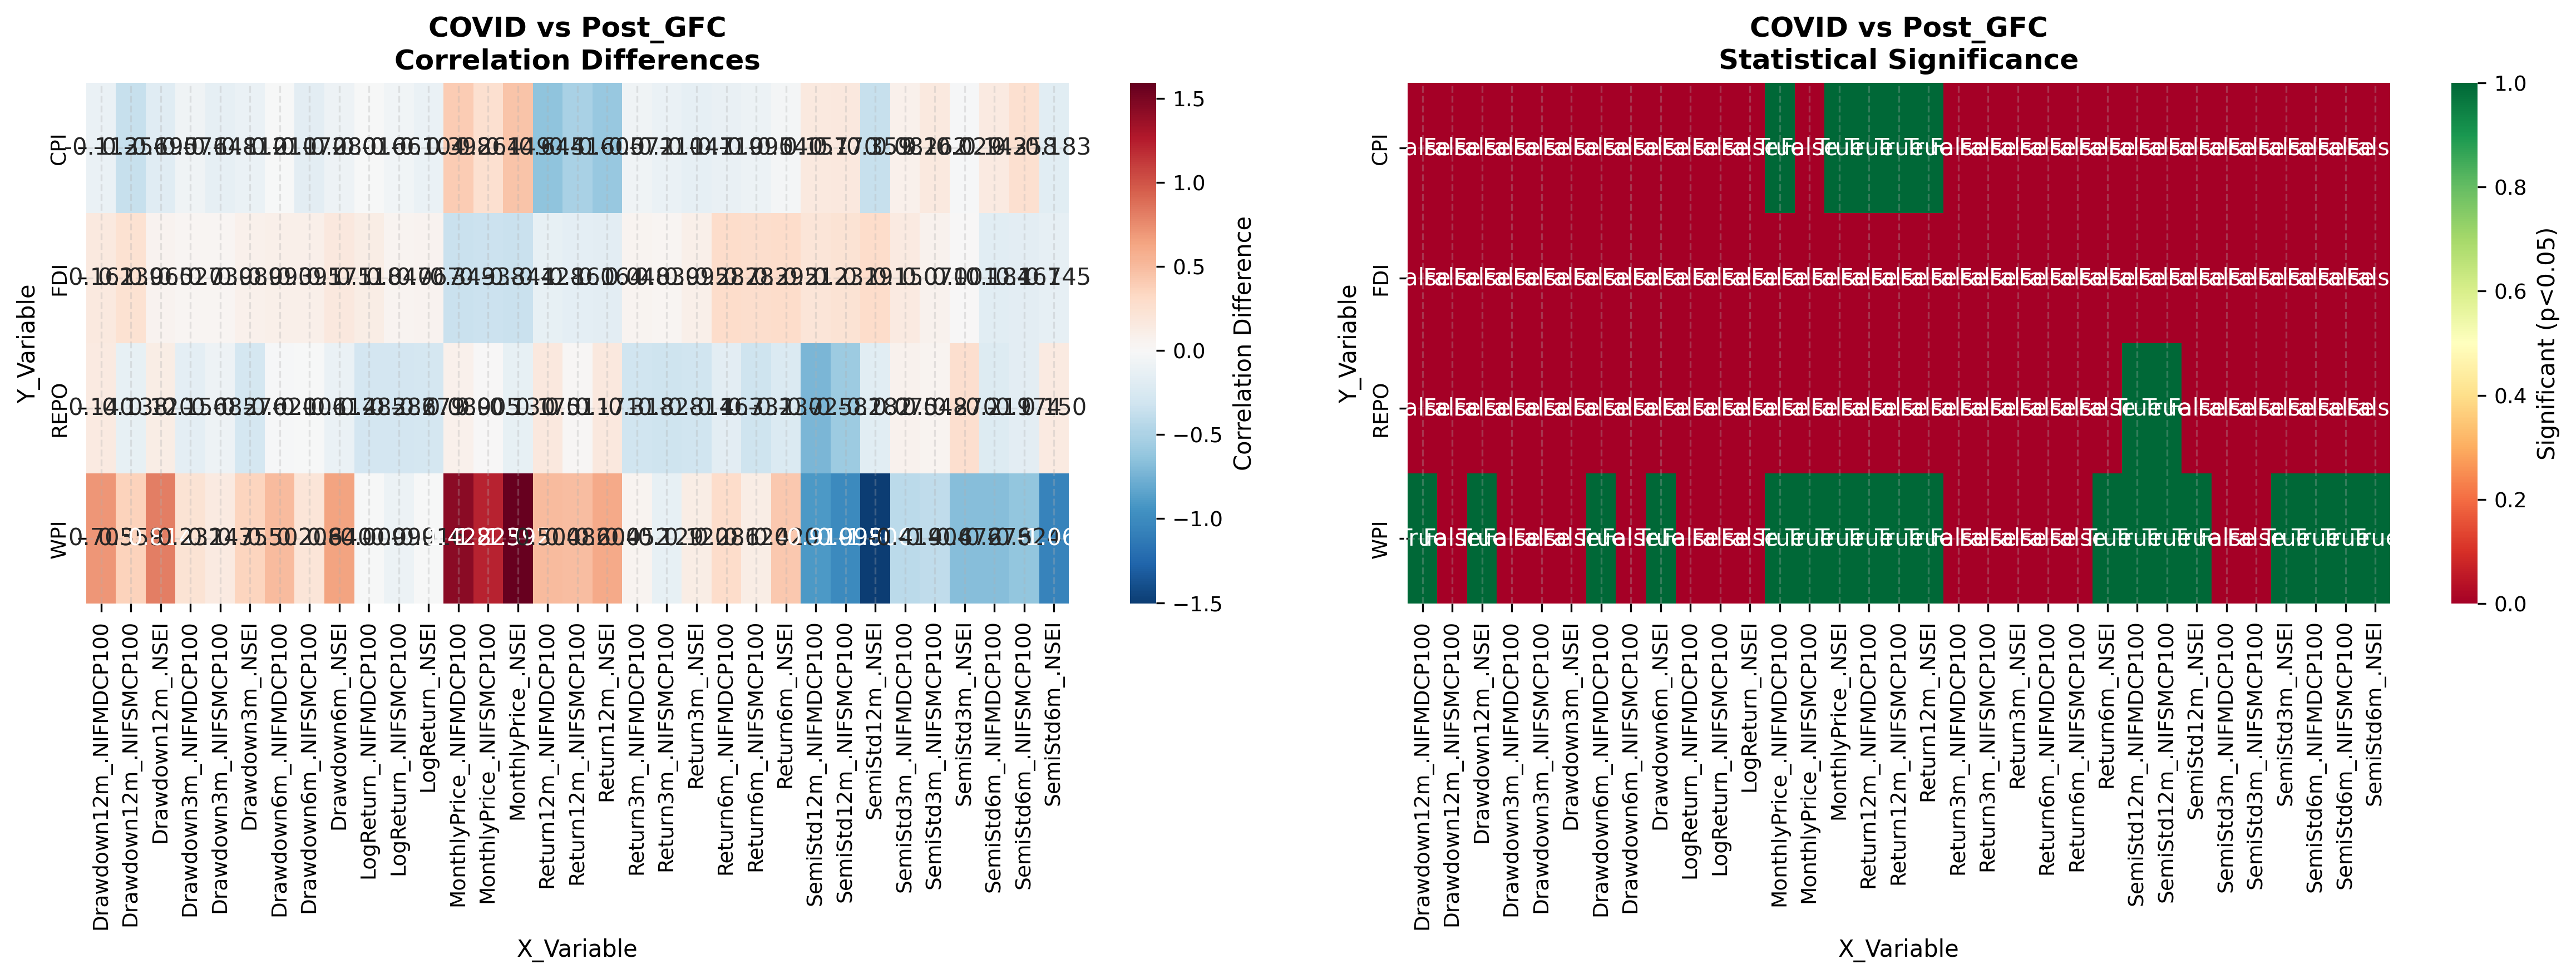

The table this chart was drawn from, first rows:
Y_Variable, X_Variable, Regime1_Corr, Regime2_Corr, Difference, Z_Statistic, P_Value, Significant_5pct, Significant_1pct
CPI, MonthlyPrice_.NSEI, -0.6033, -0.1546, 0.4487, 2.48, 0.01313, True, False
CPI, MonthlyPrice_.NIFMDCP100, -0.5349, -0.1371, 0.3978, 2.099, 0.03585, True, False
CPI, MonthlyPrice_.NIFSMCP100, -0.4631, -0.2024, 0.2607, 1.353, 0.176, False, False
CPI, LogReturn_.NSEI, -0.1308, -0.2351, -0.1043, -0.4941, 0.6213, False, False
CPI, LogReturn_.NIFMDCP100, -0.1918, -0.208, -0.01612, -0.07678, 0.9388, False, False
CPI, LogReturn_.NIFSMCP100, -0.1689, -0.2296, -0.06065, -0.2888, 0.7727, False, False
CPI, Return3m_.NSEI, -0.2166, -0.3639, -0.1473, -0.7372, 0.461, False, False
CPI, Return3m_.NIFMDCP100, -0.2244, -0.2963, -0.07192, -0.3529, 0.7242, False, False
CPI, Return3m_.NIFSMCP100, -0.1675, -0.2775, -0.1101, -0.5301, 0.596, False, False
CPI, Return6m_.NSEI, -0.2418, -0.2817, -0.03986, -0.1957, 0.8449, False, False
CPI, Return6m_.NIFMDCP100, -0.1581, -0.2771, -0.1191, -0.5722, 0.5672, False, False
CPI, Return6m_.NIFSMCP100, -0.1953, -0.2905, -0.09528, -0.4634, 0.6431, False, False
CPI, Return12m_.NSEI, 0.2823, -0.3229, -0.6053, -2.858, 0.004266, True, True
CPI, Return12m_.NIFMDCP100, 0.2983, -0.3453, -0.6436, -3.053, 0.002268, True, True
CPI, Return12m_.NIFSMCP100, 0.1762, -0.3403, -0.5165, -2.434, 0.01493, True, False
CPI, Drawdown3m_.NSEI, -0.1163, -0.2282, -0.1119, -0.5276, 0.5977, False, False
CPI, Drawdown3m_.NIFMDCP100, -0.1294, -0.2053, -0.0759, -0.3572, 0.721, False, False
CPI, Drawdown3m_.NIFSMCP100, -0.06571, -0.2141, -0.1484, -0.6932, 0.4882, False, False
CPI, Drawdown6m_.NSEI, -0.07354, -0.1531, -0.07954, -0.3686, 0.7125, False, False
CPI, Drawdown6m_.NIFMDCP100, -0.1122, -0.122, -0.009822, -0.04553, 0.9637, False, False
CPI, Drawdown6m_.NIFSMCP100, 0.007796, -0.1638, -0.1716, -0.7913, 0.4287, False, False
CPI, Drawdown12m_.NSEI, 0.05401, -0.1411, -0.1951, -0.8965, 0.37, False, False
CPI, Drawdown12m_.NIFMDCP100, -0.02735, -0.1396, -0.1123, -0.5175, 0.6048, False, False
CPI, Drawdown12m_.NIFSMCP100, 0.05625, -0.2999, -0.3562, -1.672, 0.09452, False, False
CPI, SemiStd3m_.NSEI, 0.1452, 0.1166, -0.02856, -0.1329, 0.8943, False, False
CPI, SemiStd3m_.NIFMDCP100, 0.0519, 0.1341, 0.08223, 0.3794, 0.7044, False, False
CPI, SemiStd3m_.NIFSMCP100, -0.03074, 0.1316, 0.1623, 0.7457, 0.4559, False, False
CPI, SemiStd6m_.NSEI, 0.1977, 0.01474, -0.1829, -0.8483, 0.3963, False, False
CPI, SemiStd6m_.NIFMDCP100, -0.08247, 0.06074, 0.1432, 0.6559, 0.5119, False, False
CPI, SemiStd6m_.NIFSMCP100, -0.1864, 0.07136, 0.2578, 1.189, 0.2344, False, False
CPI, SemiStd12m_.NSEI, 0.1701, -0.1885, -0.3587, -1.658, 0.09736, False, False
CPI, SemiStd12m_.NIFMDCP100, -0.2721, -0.115, 0.1571, 0.7481, 0.4544, False, False
CPI, SemiStd12m_.NIFSMCP100, -0.2772, -0.1067, 0.1705, 0.8114, 0.4171, False, False
WPI, MonthlyPrice_.NSEI, -0.749, 0.8429, 1.592, 10.07, 0.0, True, True
WPI, MonthlyPrice_.NIFMDCP100, -0.5586, 0.8694, 1.428, 8.966, 0.0, True, True
WPI, MonthlyPrice_.NIFSMCP100, -0.3581, 0.8652, 1.223, 7.718, 1.176836406102666e-14, True, True
WPI, LogReturn_.NSEI, -0.066, -0.08169, -0.01569, -0.07212, 0.9425, False, False
WPI, LogReturn_.NIFMDCP100, -0.09417, -0.103, -0.008846, -0.04084, 0.9674, False, False
WPI, LogReturn_.NIFSMCP100, -0.05175, -0.1507, -0.09892, -0.4573, 0.6475, False, False
WPI, Return3m_.NSEI, -0.2848, -0.1651, 0.1197, 0.5775, 0.5636, False, False
WPI, Return3m_.NIFMDCP100, -0.2243, -0.1724, 0.05189, 0.247, 0.8049, False, False
WPI, Return3m_.NIFSMCP100, -0.1171, -0.246, -0.1289, -0.6104, 0.5416, False, False
WPI, Return6m_.NSEI, -0.4409, -0.02123, 0.4197, 2.067, 0.03875, True, False
WPI, Return6m_.NIFMDCP100, -0.3148, -0.02899, 0.2858, 1.357, 0.1748, False, False
WPI, Return6m_.NIFSMCP100, -0.2202, -0.1005, 0.1197, 0.5624, 0.5738, False, False
WPI, Return12m_.NSEI, -0.2025, 0.4014, 0.6039, 2.883, 0.003936, True, True
WPI, Return12m_.NIFMDCP100, -0.08952, 0.41, 0.4996, 2.402, 0.0163, True, False
WPI, Return12m_.NIFSMCP100, -0.1262, 0.3558, 0.482, 2.281, 0.02255, True, False
WPI, Drawdown3m_.NSEI, -0.233, 0.1216, 0.3546, 1.644, 0.1002, False, False
WPI, Drawdown3m_.NIFMDCP100, -0.1381, 0.0938, 0.2319, 1.065, 0.2867, False, False
WPI, Drawdown3m_.NIFSMCP100, -0.1153, 0.03125, 0.1466, 0.6726, 0.5012, False, False
WPI, Drawdown6m_.NSEI, -0.3255, 0.3147, 0.6402, 3.033, 0.002418, True, True
WPI, Drawdown6m_.NIFMDCP100, -0.1648, 0.3373, 0.5022, 2.365, 0.01801, True, False
WPI, Drawdown6m_.NIFSMCP100, -0.02323, 0.1852, 0.2084, 0.9626, 0.3357, False, False
WPI, Drawdown12m_.NSEI, -0.3785, 0.4354, 0.8139, 3.954, 7.691997670500328e-05, True, True
WPI, Drawdown12m_.NIFMDCP100, -0.2685, 0.4369, 0.7054, 3.4, 0.0006749, True, True
WPI, Drawdown12m_.NIFSMCP100, -0.1205, 0.2386, 0.3591, 1.666, 0.09572, False, False
WPI, SemiStd3m_.NSEI, 0.4146, -0.2573, -0.6719, -3.22, 0.001281, True, True
WPI, SemiStd3m_.NIFMDCP100, 0.2317, -0.1875, -0.4192, -1.946, 0.05161, False, False
WPI, SemiStd3m_.NIFSMCP100, 0.2667, -0.1376, -0.4044, -1.883, 0.05972, False, False
... 72 more rows
